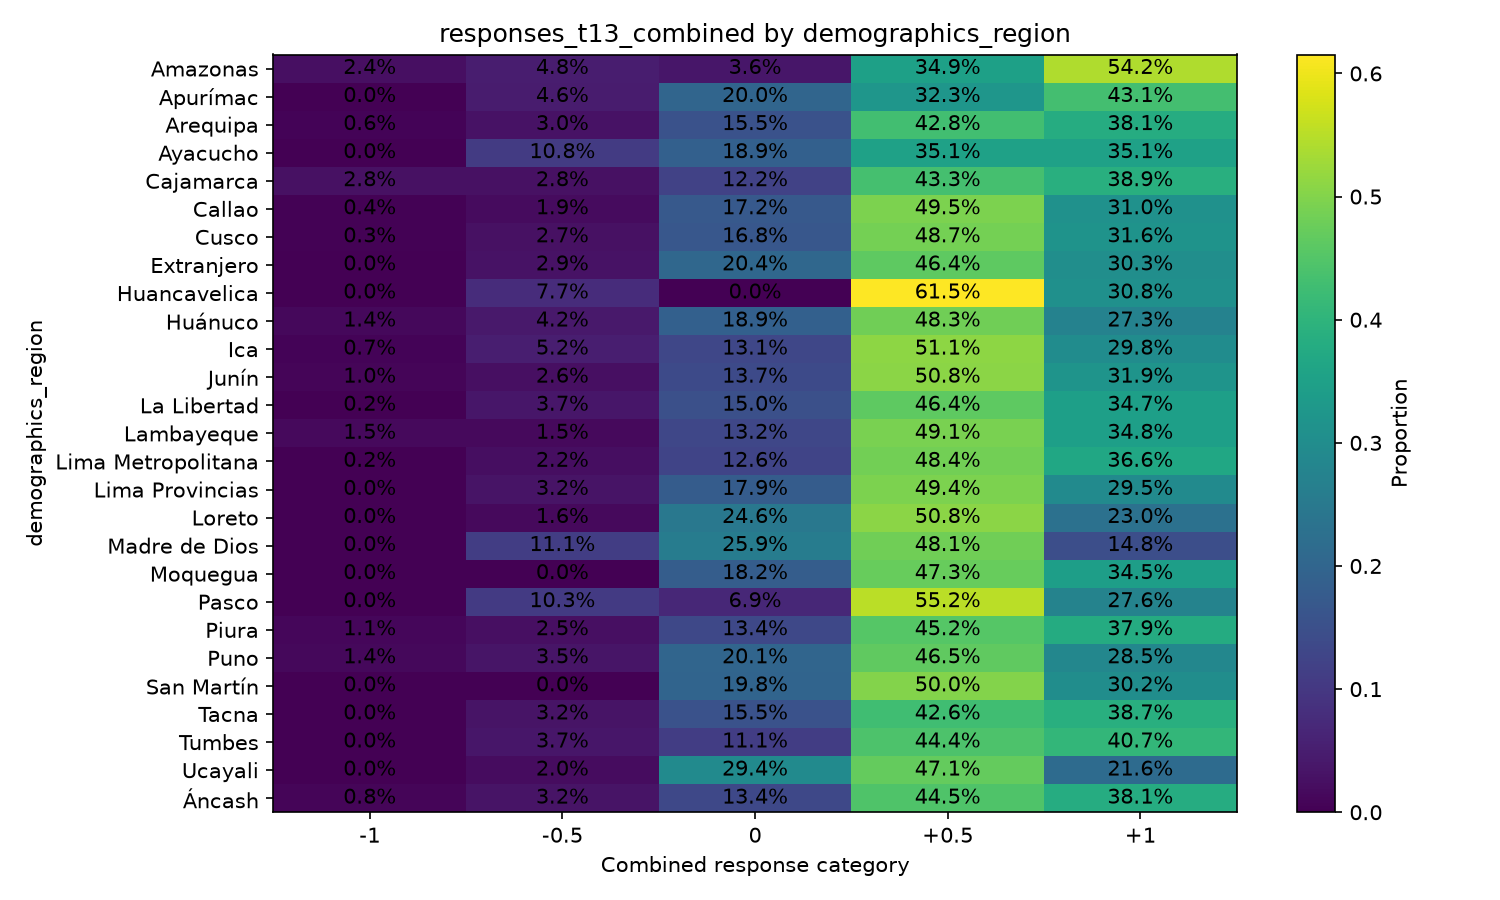

The file beside this chart, header and first rows:
demographics_region, variable, oppose_important_-1, oppose_not_important_-0.5, neutral_0, support_not_important_0.5, support_important_1
Amazonas, responses_t13_combined, 0.0241, 0.04819, 0.03614, 0.3494, 0.5422
Apurímac, responses_t13_combined, 0.0, 0.04615, 0.2, 0.3231, 0.4308
Arequipa, responses_t13_combined, 0.005549, 0.02997, 0.1554, 0.4284, 0.3807
Ayacucho, responses_t13_combined, 0.0, 0.1081, 0.1892, 0.3514, 0.3514
Cajamarca, responses_t13_combined, 0.02778, 0.02778, 0.1222, 0.4333, 0.3889
Callao, responses_t13_combined, 0.004032, 0.01882, 0.172, 0.4946, 0.3105
Cusco, responses_t13_combined, 0.00266, 0.0266, 0.1676, 0.4867, 0.3165
Extranjero, responses_t13_combined, 0.0, 0.0292, 0.2044, 0.4635, 0.3029
Huancavelica, responses_t13_combined, 0.0, 0.07692, 0.0, 0.6154, 0.3077
Huánuco, responses_t13_combined, 0.01399, 0.04196, 0.1888, 0.4825, 0.2727
Ica, responses_t13_combined, 0.006557, 0.05246, 0.1311, 0.5115, 0.2984
Junín, responses_t13_combined, 0.009585, 0.02556, 0.1374, 0.508, 0.3195
La Libertad, responses_t13_combined, 0.00177, 0.03717, 0.1504, 0.4637, 0.3469
Lambayeque, responses_t13_combined, 0.01462, 0.01462, 0.1316, 0.4912, 0.348
Lima Metropolitana, responses_t13_combined, 0.002202, 0.02218, 0.1259, 0.4841, 0.3656
Lima Provincias, responses_t13_combined, 0.0, 0.03205, 0.1795, 0.4936, 0.2949
Loreto, responses_t13_combined, 0.0, 0.01639, 0.2459, 0.5082, 0.2295
Madre de Dios, responses_t13_combined, 0.0, 0.1111, 0.2593, 0.4815, 0.1481
Moquegua, responses_t13_combined, 0.0, 0.0, 0.1818, 0.4727, 0.3455
Pasco, responses_t13_combined, 0.0, 0.1034, 0.06897, 0.5517, 0.2759
Piura, responses_t13_combined, 0.0109, 0.02452, 0.1335, 0.4523, 0.3787
Puno, responses_t13_combined, 0.01389, 0.03472, 0.2014, 0.4653, 0.2847
San Martín, responses_t13_combined, 0.0, 0.0, 0.1981, 0.5, 0.3019
Tacna, responses_t13_combined, 0.0, 0.03226, 0.1548, 0.4258, 0.3871
Tumbes, responses_t13_combined, 0.0, 0.03704, 0.1111, 0.4444, 0.4074
Ucayali, responses_t13_combined, 0.0, 0.01961, 0.2941, 0.4706, 0.2157
Áncash, responses_t13_combined, 0.008097, 0.03239, 0.1336, 0.4453, 0.3806
